Run: headless pygame with SDL's dummy video driver; simulated clock (each Clock.tick advances the game by its frame time, no real sleeping); random seed 0; keys injected as events and as key.get_pressed() state; no mouse input.
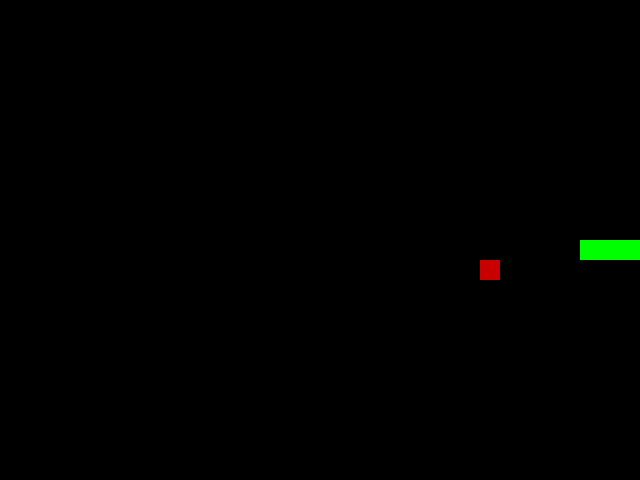
Frame 1 of 1 · flips 1–60 · no input (game ended)

The pygame program that drew these frames:

import pygame
import random
from enum import Enum
from collections import namedtuple

# Initialize Pygame
pygame.init()

# Define colors
WHITE = (255, 255, 255)
RED = (200, 0, 0)
GREEN = (0, 255, 0)
BLACK = (0, 0, 0)

# Define game constants
BLOCK_SIZE = 20
SPEED = 10

class Direction(Enum):
    # for moving right (value: 1)
    RIGHT = 1
    # for moving left (value: 2) 
    LEFT = 2
    # for moving up (value: 3)
    UP = 3
    # Direction for moving down (value: 4)
    DOWN = 4

Point = namedtuple('Point', 'x, y')

class SnakeGame:
    def __init__(self, width=640, height=480):
        self.width = width
        self.height = height
        self.display = pygame.display.set_mode((width, height))
        pygame.display.set_caption('Snake Game')

        # Initialize the clock for controlling the frame rate
        
        self.clock = pygame.time.Clock()
        self.reset()

    def reset(self):
        self.direction = Direction.RIGHT
        self.head = Point(self.width//2, self.height//2)
        self.snake = [
            self.head,
            Point(self.head.x - BLOCK_SIZE, self.head.y),
            Point(self.head.x - (2*BLOCK_SIZE), self.head.y)
        ]
        self.score = 0
        self.food = self._place_food()
        self.frame_iteration = 0

    def _place_food(self):
        x = random.randint(0, (self.width - BLOCK_SIZE) // BLOCK_SIZE) * BLOCK_SIZE
        y = random.randint(0, (self.height - BLOCK_SIZE) // BLOCK_SIZE) * BLOCK_SIZE
        food = Point(x, y)
        if food in self.snake:
            return self._place_food()
        return food

    def play_step(self):
        self.frame_iteration += 1
        for event in pygame.event.get():
            if event.type == pygame.QUIT:
                pygame.quit()
                quit()
            if event.type == pygame.KEYDOWN:
                if event.key == pygame.K_LEFT and self.direction != Direction.RIGHT:
                    self.direction = Direction.LEFT
                elif event.key == pygame.K_RIGHT and self.direction != Direction.LEFT:
                    self.direction = Direction.RIGHT
                elif event.key == pygame.K_UP and self.direction != Direction.DOWN:
                    self.direction = Direction.UP
                elif event.key == pygame.K_DOWN and self.direction != Direction.UP:
                    self.direction = Direction.DOWN

        # Move snake
        self._move(self.direction)
        self.snake.insert(0, self.head)

        # Check game over
        game_over = False
        if self._is_collision():
            game_over = True
            return game_over, self.score

        # Check food collision
        if self.head == self.food:
            self.score += 1
            self.food = self._place_food()
        else:
            self.snake.pop()

        # Update UI
        self._update_ui()
        self.clock.tick(SPEED)

        return game_over, self.score

    def _is_collision(self):
        # Check if hit boundary
        if (self.head.x > self.width - BLOCK_SIZE or self.head.x < 0 or
            self.head.y > self.height - BLOCK_SIZE or self.head.y < 0):
            return True
        # Check if hit self
        if self.head in self.snake[1:]:
            return True
        return False

    def _update_ui(self):
        self.display.fill(BLACK)
        for pt in self.snake:
            pygame.draw.rect(self.display, GREEN, pygame.Rect(pt.x, pt.y, BLOCK_SIZE, BLOCK_SIZE))
        pygame.draw.rect(self.display, RED, pygame.Rect(self.food.x, self.food.y, BLOCK_SIZE, BLOCK_SIZE))
        pygame.display.flip()

    def _move(self, direction):
        x = self.head.x
        y = self.head.y
        if direction == Direction.RIGHT:
            x += BLOCK_SIZE
        elif direction == Direction.LEFT:
            x -= BLOCK_SIZE
        elif direction == Direction.DOWN:
            y += BLOCK_SIZE
        elif direction == Direction.UP:
            y -= BLOCK_SIZE
        self.head = Point(x, y)

def main():
    game = SnakeGame()
    while True:
        game_over, score = game.play_step()
        if game_over:
            break
    pygame.quit()

if __name__ == "__main__":
    main() 
